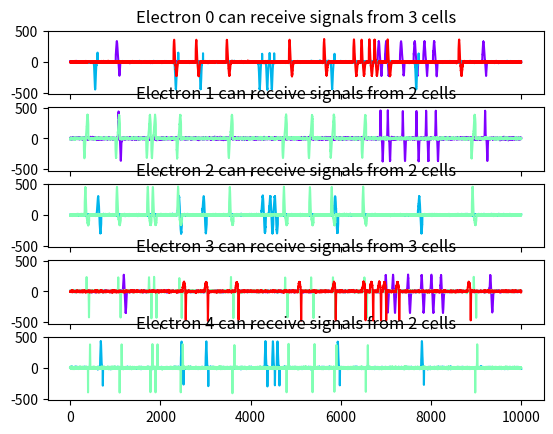

Here is the Python script that generated this plot: (Note: this script raises an exception after producing the figure.)
#################################################################################################
# This python file will generate simulated signals for spike sorting
# the file consists of 4 functions: 
# spike_timeline_generator will generate the appear time nodes for a single cell
# wave_form_generator will generate the signals corresponding to a certain time nodes
# noise function will add noise to certain signal
# multi_electrons_generator will generate signals for multiple cells that can be detected
# in different electrons

import numpy as np
import random as rand
from matplotlib import pyplot as plt
import random as rand
from matplotlib.pyplot import cm 



#######################################################################################
# The function spike_timeline_generator will generate the time nodes that the spike signal appear
# the time interval between two consecutive is generated by exponential distribution of 
# parameter lambda 


# Input: 
# time: the set total time for the signal 
# interval_parameter: the exponential distribution parameter lambda
# plot: True/False to plot the time node
# spike_len: the length of each spike(the cut-off length of spike simulated by Gaussian difference)

# Output: 
# an array indicate the time nodes 

def spike_timeline_generator(time,interval_parameter,plot=False,spike_len=100):
# Initilization
	var=0
	start_time=[]
	index=0
# Main loop to generate the time axis
	while var < time-spike_len:
		interval=rand.expovariate(1.0/interval_parameter)
		interval=int(interval)

		var=var+interval+spike_len	
		start_time.append(var)
		
		index=index+1

	start_time[-1]=time
	spike_time=np.array(start_time)
	
	x_axis=np.arange(0,time)
	y=np.zeros(time)
		
	for item in x_axis:
		if item in spike_time:
			y[item]=2

	if(plot!=False):
		plt.plot(x_axis,y)
		plt.axis([0,time,0,5])
		plt.show()
	return spike_time




###################################################################################
# waveform_generator will generate the spike wave forms according to the time nodes

# Input: 
# spike_timeline: the time nodes generated byspike_timeline_generator
# shape_parameter: an 3 by 2 array, each row corresponding to mu, sigma, and the heights 
# parameters for two Gaussian difference
# Plot: True is to plot for a single spike 
# spike_len: the length of each spike(the cut-off length of spike simulated by Gaussian difference)



def waveform_generator(spike_timeline,shape_parameter,plot=False,spike_len=100):
	# get shape parameters
	mu1=shape_parameter[0,0]
	mu2=shape_parameter[0,1]

	sigma1=shape_parameter[1,0]
	sigma2=shape_parameter[1,1]

	height1=shape_parameter[2,0]
	height2=shape_parameter[2,1]
	# Convert unit
	# start_time=np.array(spike_time)/unit
	time=spike_timeline[-1]
	
	# time_unit=time/unit
	# spike_len_unit=spike_len/unit
	
	# set the length for waveform
	x=np.arange(time)
	y=np.zeros(time)
	spike_y=y.copy()

	
	# set for axis
	x_axis=x

	# draw the spikes
	spike_x=np.arange(-spike_len/2,spike_len/2)

	spike1=height1*np.exp(-np.power(spike_x/1.0 - mu1, 2.) / (2 * np.power(sigma1, 2.)))
	spike2=height2*np.exp(-np.power(spike_x/1.0- mu2, 2.) / (2 * np.power(sigma2, 2.)))
	spike=spike1-spike2

	if(plot!=False):
		
		plt.plot(spike)
		plt.show()

	# put spike into axis
	index=len(spike_timeline)
	for item in spike_timeline[0:index-2]:
		spike_y[item:item+spike_len]=spike

	spike_y=np.array(spike_y)
	return spike_y


#################################################################
# Noise function: 
# adding noise to the original signal

# input: 
# signal: original signal
# epsilon: control the degree of noise 

def noise(signal,epsilon):
	length=len(signal)
	noise_fun=[]
	for index in range(1,length+1):
		random=epsilon*rand.gauss(0, 2)
		noise_fun.append(random)
	
	output=signal+noise_fun
	return output

##################################################################
# Multi_electrons_generator function

# Given m cells, multi_electons_generator will stimulate 
# the signals perceived in n (n>=1) electrons

# Input: 
# num_electron : number of electrons
# num_cell: number of cells
# time: total time to generate signal
# noise_level: control the level of  noise, set between 0 to 1.0
# overlap_level: control the level of overlap, set from spike_len 

# Output: 
# boolean: a matrix of size num_electron times num_cell, the entries of boolean is 1/0
# 1/0 indicate whether a cell can be detected in a certain electron

# matrix_electron: a matrix of size num_electron*time 
# each row of this matrix is the stimulated signal of a certain electron

# spike_shape_parameter: a 3-D array of size num_electron* num_cell*time
# suppose we see the matrix as a 2-D matrix. Then each element in the matrix
# is an array of length time is the signal for a certain cell 
# in a certain electron

def multi_electrons_generator(num_electron,num_cell,time,noise_level,overlap_level,plot=False):
# set the boolean matrix for whether an electron can detect a single cell
	# random set
	boolean=np.random.randint(0,2,size=(num_electron,num_cell))
	num_eachElectron=boolean.sum(axis=1)

# set the matrix that records the signal delays for each cell in different electrons
	matrix_delay=np.zeros([num_electron,num_cell])

# set the matrix for spike in cell in different electron
	spike_shape_parameter=np.zeros((num_electron,num_cell,time))


	for j in range(num_cell):
		interval_parameter=overlap_level
		
		spike_timeline=spike_timeline_generator(time,interval_parameter,plot=False,spike_len=100)

		for i in range(num_electron):
			
			delay=np.random.randint(1,100)
			matrix_delay[i,j]=delay
			spike_timeline=spike_timeline+delay
			spike_timeline[-1]=time

			# set random spike shape parameter
			loc=np.random.permutation([-1,1])
			mu1=loc[0]*rand.randint(10,40)
			mu2=loc[1]*rand.randint(10,40)
			sigma1=rand.randint(1,20)
			sigma2=rand.randint(1,20)
			height1=rand.randint(100,500)
			height2=rand.randint(100,500)
			

			shape_parameter=np.array([[mu1,mu2],[sigma1,sigma2],[height1,height2]])

			signal=waveform_generator(spike_timeline,shape_parameter,False,spike_len=100)*boolean[i,j]
			spike_shape_parameter[i,j]=noise(signal,epsilon=(height1+height2)/2*noise_level)
			# get the matrix for different electrons
			matrix_electron=spike_shape_parameter.sum(axis=1)


		# add plot 
	if(plot!=False):
		color1=cm.rainbow(np.linspace(0,1,num_cell))
		#color2=cm.rainbow(np.linspace(num_cell+1,1,num_electron))

		f,ax=plt.subplots(num_electron,sharex=True, sharey=True)
	

		for i in range(num_electron):
			number=num_eachElectron[i]

			for j in range(num_cell):
				if(boolean[i,j]!=0):
					signal=np.array(spike_shape_parameter[i,j])
				else:
					signal=0
				ax[i].plot(signal,color=color1[j])
				ax[i].set_title('Electron %s can receive signals from %s cells' %(i,number))
		plt.savefig('image/SeperateSignalsOfElectron.png')



		f2,ax2=plt.subplots(num_electron,sharex=True, sharey=True)
		for i in range(num_electron):
			signal=np.array(matrix_electron[i])
			ax2[i].plot(signal,color='k')
			ax2[i].set_title('Signals of Electron %s' %(i))
		plt.savefig('image/ComposedSignalsOfElectron.png')



	return matrix_electron, boolean, spike_shape_parameter



#################################################################################
# A test for the above functions 

time=10000
interval_parameter=500
time1=spike_timeline_generator(time,interval_parameter,False)

shape_parameter=np.array([[45,-45],[1,1],[100,500]])
spike=waveform_generator(time1,shape_parameter,False)

a,b,c=multi_electrons_generator(5,5,10000,0.01,1000,True)















